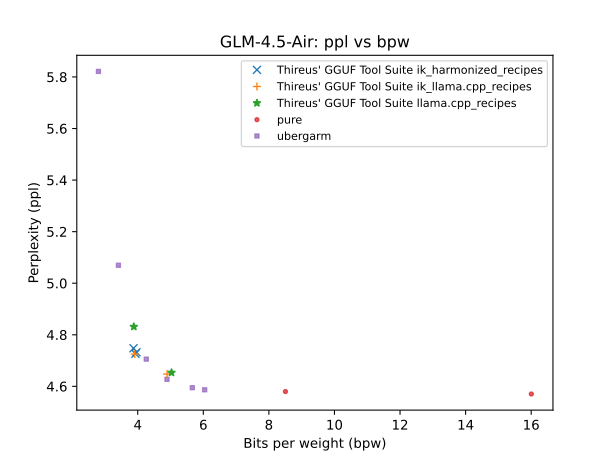

Data behind this chart, as committed beside it:
QTYPE, bpw, ppl
bf16, 16, 4.57
q8_0, 8.505, 4.58
q6_0, 6.042, 4.587
q5_K, 5.665, 4.595
q5_0, 5.03, 4.653
q5_0, 4.895, 4.648
q5_0, 4.892, 4.627
iq4_ks, 4.261, 4.706
iq3_kl, 3.962, 4.732
iq3_kl, 3.929, 4.726
iq3_kl, 3.908, 4.725
iq3_kl, 3.881, 4.831
iq3_kl, 3.872, 4.748
q3_K, 3.411, 5.07
iq2_m, 2.802, 5.821
